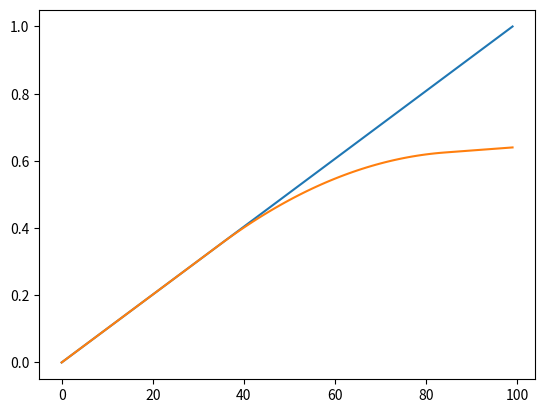

Here is the Python script that generated this plot:
import matplotlib.pyplot as plt
import numpy as np

a = np.linspace(0,1,100)

def soft_knee(i,t,r,k):
    under = np.array([x for x in i if x < (t - k/2)])
    inKnee = np.array([x for x in i if (t - k/2) <= x and x <= (t + k/2)])
    over = np.array([x for x in i if (t + k/2) < x])

    k_f = (1/r - 1)
    k_red_1 = inKnee - t + k/2
    k_red_1_pow = pow(k_red_1,2)
    k_div = 2 * k
    k_reduced = (k_f * k_red_1_pow) / k_div
    k_red = inKnee + k_reduced

    over_red = t + ((over - t)) / r

    return np.concatenate((under,k_red,over_red))


b = soft_knee(a,0.6,10,0.5)

plt.plot(a)
plt.plot(b)
plt.show()
